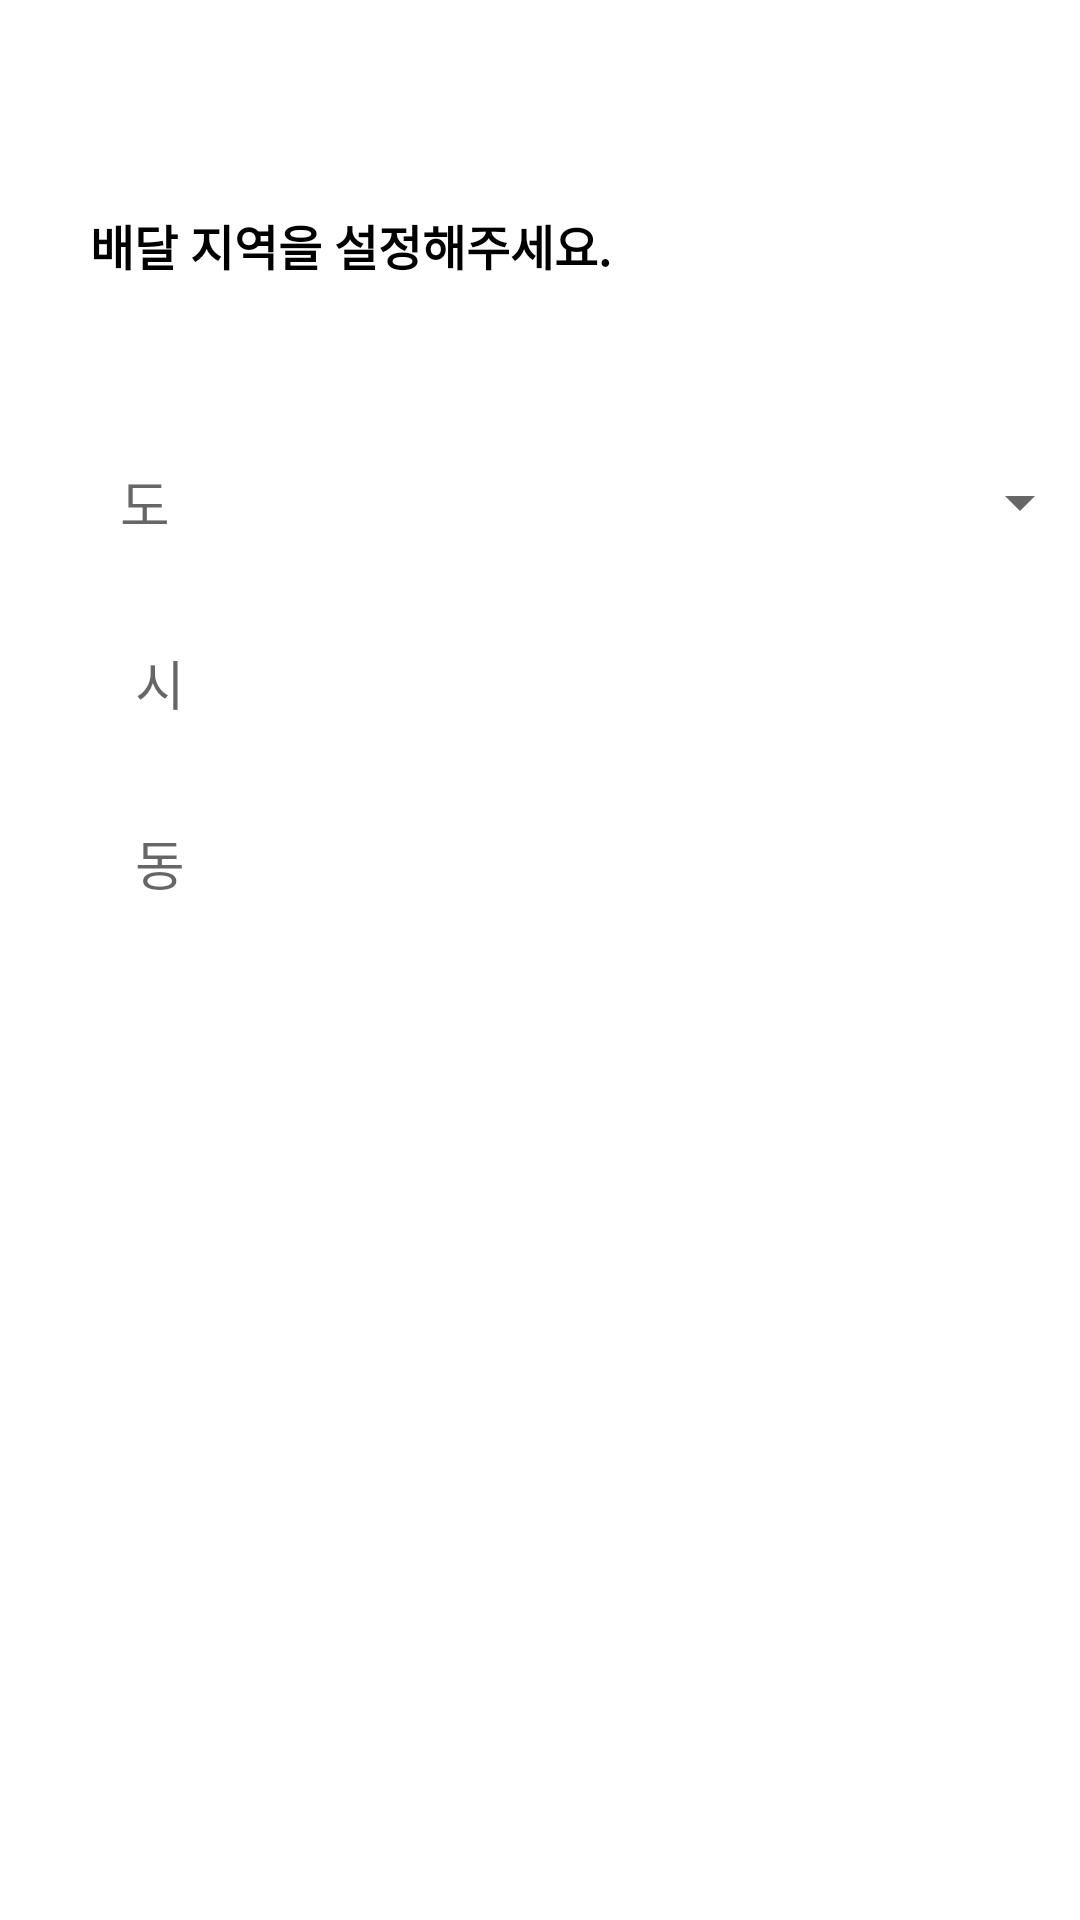

Reconstruct the res/layout file that produces this screen, plus the resources it refers to.
<!-- AndroidManifest.xml: application theme Theme.Cjproject -->
<!-- res/layout/activity_join_area.xml -->
<?xml version="1.0" encoding="utf-8"?>
<FrameLayout xmlns:android="http://schemas.android.com/apk/res/android"
    xmlns:app="http://schemas.android.com/apk/res-auto"
    xmlns:tools="http://schemas.android.com/tools"
    android:layout_width="match_parent"
    android:layout_height="match_parent"
    android:orientation="horizontal"
    android:background="#FFFFFF">

    <FrameLayout
        android:layout_width="fill_parent"
        android:layout_height="fill_parent">

        <TextView
            android:id="@+id/textView"
            android:layout_width="200dp"
            android:layout_height="30dp"
            android:layout_marginTop="70dp"
            android:layout_marginLeft="30dp"
            android:text="배달 지역을 설정해주세요."
            android:textStyle="bold"
            android:textSize="16dp"
            android:gravity="left"
            android:textColor="@android:color/black"
            />

        <EditText
            android:id="@+id/areado"
            android:layout_width="334dp"
            android:layout_height="45dp"
            android:background="@drawable/header"
            android:layout_marginTop="145dp"
            android:layout_marginLeft="30dp"
            android:hint="도"
            android:paddingLeft="10dp"
            android:text=""

            />

        <Spinner
            android:id="@+id/dospinner1"
            android:entries="@array/지역"
            android:layout_width="334dp"
            android:layout_height="45dp"
            android:layout_marginLeft="30dp"
            android:layout_marginTop="145dp"
            android:spinnerMode="dropdown"
            />


        <EditText
            android:id="@+id/areasi"
            android:layout_width="334dp"
            android:layout_height="45dp"
            android:background="@drawable/header"
            android:layout_marginTop="205dp"
            android:layout_marginLeft="30dp"
            android:hint="시"
            android:inputType="textPersonName"
            android:text=""
            android:paddingLeft="15dp"
            />


        <EditText
            android:id="@+id/areadong"
            android:layout_width="334dp"
            android:layout_height="45dp"
            android:background="@drawable/header"
            android:layout_marginTop="265dp"
            android:layout_marginLeft="30dp"
            android:hint="동"
            android:inputType="text|number"
            android:text=""
            android:paddingLeft="15dp"
            />


        <Button
            android:id="@+id/next4"
            android:layout_width="350dp"
            android:layout_height="40dp"
            android:layout_marginLeft="30dp"
            android:layout_marginTop="665dp"
            android:background="@drawable/bluecircle"
            android:text="다음"
            android:textColor="#029AFF"
            android:gravity="center"
            />

    </FrameLayout>
</FrameLayout>
<!-- resources referenced by this layout -->
<resources>
  <style name="Theme.Cjproject" parent="Theme.AppCompat.Light.NoActionBar">
          
          <item name="colorPrimary">@color/purple_500</item>
          <item name="colorPrimaryVariant">@color/purple_700</item>
          <item name="colorOnPrimary">@color/white</item>
          
          <item name="colorSecondary">@color/teal_200</item>
          <item name="colorSecondaryVariant">@color/teal_700</item>
          <item name="colorOnSecondary">@color/black</item>
          
          <item name="android:statusBarColor" tools:targetApi="l">?attr/colorPrimaryVariant</item>
          
      </style>
  <!-- not gathered from this repository: default colours our renderer supplied (Android Studio template values) -->
  <color name="purple_500">#FF6200EE</color>
  <color name="purple_700">#FF3700B3</color>
  <color name="teal_200">#FF03DAC5</color>
  <color name="teal_700">#FF018786</color>
  <color name="black">#FF000000</color>
  <color name="white">#FFFFFFFF</color>
</resources>
